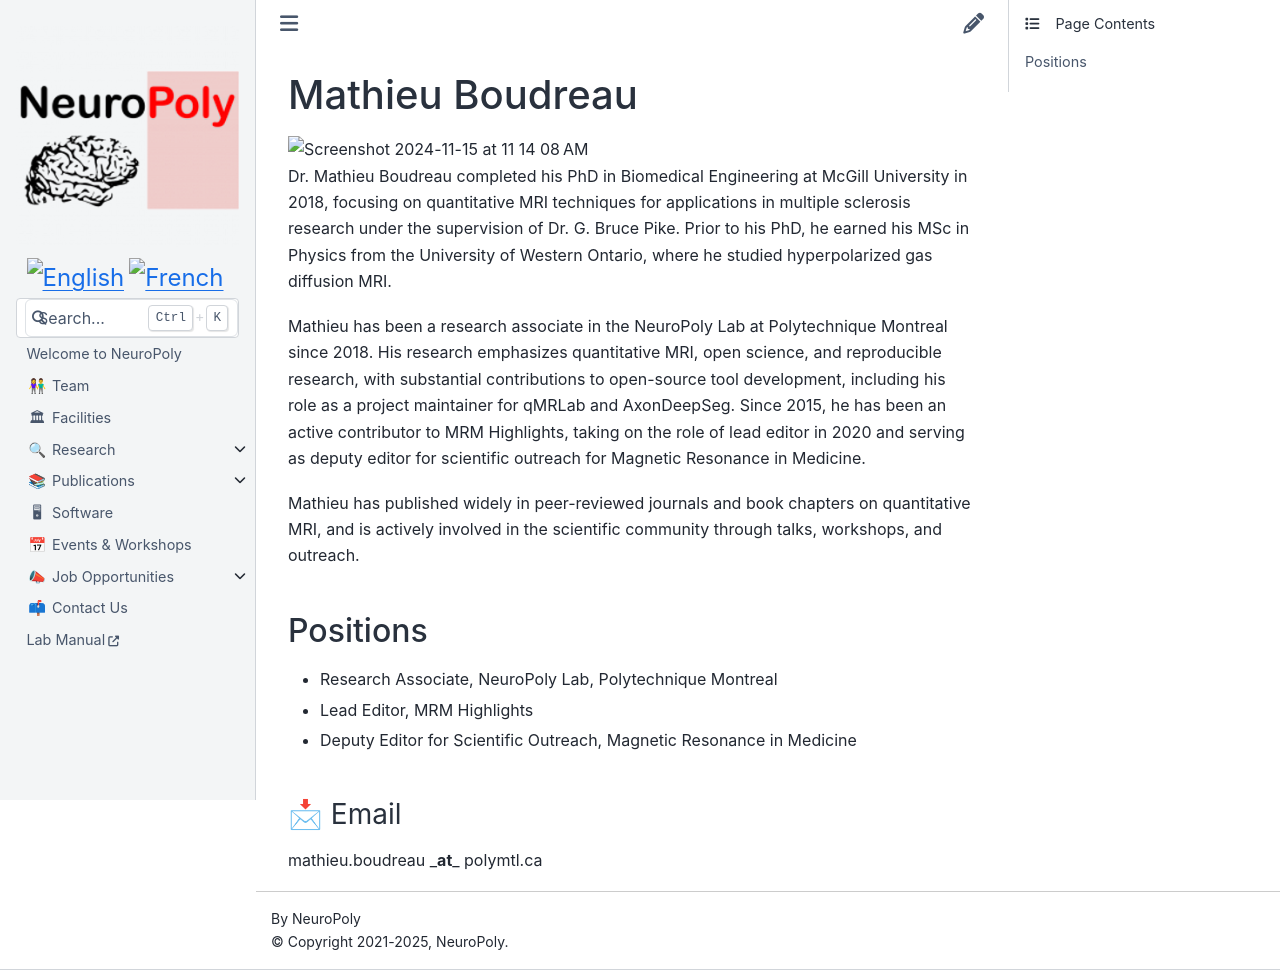

repository: neuropoly/neuro.polymtl.ca · page: team/research-associates/mathieu-boudreau.html · generator: sphinx

# Mathieu Boudreau

<img width="350" alt="Screenshot 2024-11-15 at 11 14 08 AM" src="https://github.com/user-attachments/assets/af313c85-84b9-443a-9db3-5c82cdef59cf">

Dr. Mathieu Boudreau completed his PhD in Biomedical Engineering at McGill University in 2018, focusing on quantitative MRI techniques for applications in multiple sclerosis research under the supervision of Dr. G. Bruce Pike. Prior to his PhD, he earned his MSc in Physics from the University of Western Ontario, where he studied hyperpolarized gas diffusion MRI.

Mathieu has been a research associate in the NeuroPoly Lab at Polytechnique Montreal since 2018. His research emphasizes quantitative MRI, open science, and reproducible research, with substantial contributions to open-source tool development, including his role as a project maintainer for qMRLab and AxonDeepSeg. Since 2015, he has been an active contributor to MRM Highlights, taking on the role of lead editor in 2020 and serving as deputy editor for scientific outreach for Magnetic Resonance in Medicine.

Mathieu has published widely in peer-reviewed journals and book chapters on quantitative MRI, and is actively involved in the scientific community through talks, workshops, and outreach.

## Positions

* Research Associate, NeuroPoly Lab, Polytechnique Montreal
* Lead Editor, MRM Highlights
* Deputy Editor for Scientific Outreach, Magnetic Resonance in Medicine

<!-- the emoji interferes with Sphinx's cross-referencing ability, so make an ascii-only cross-reference we can use instead -->
### 📩 Email

mathieu.boudreau \_**at**\_ polymtl.ca
